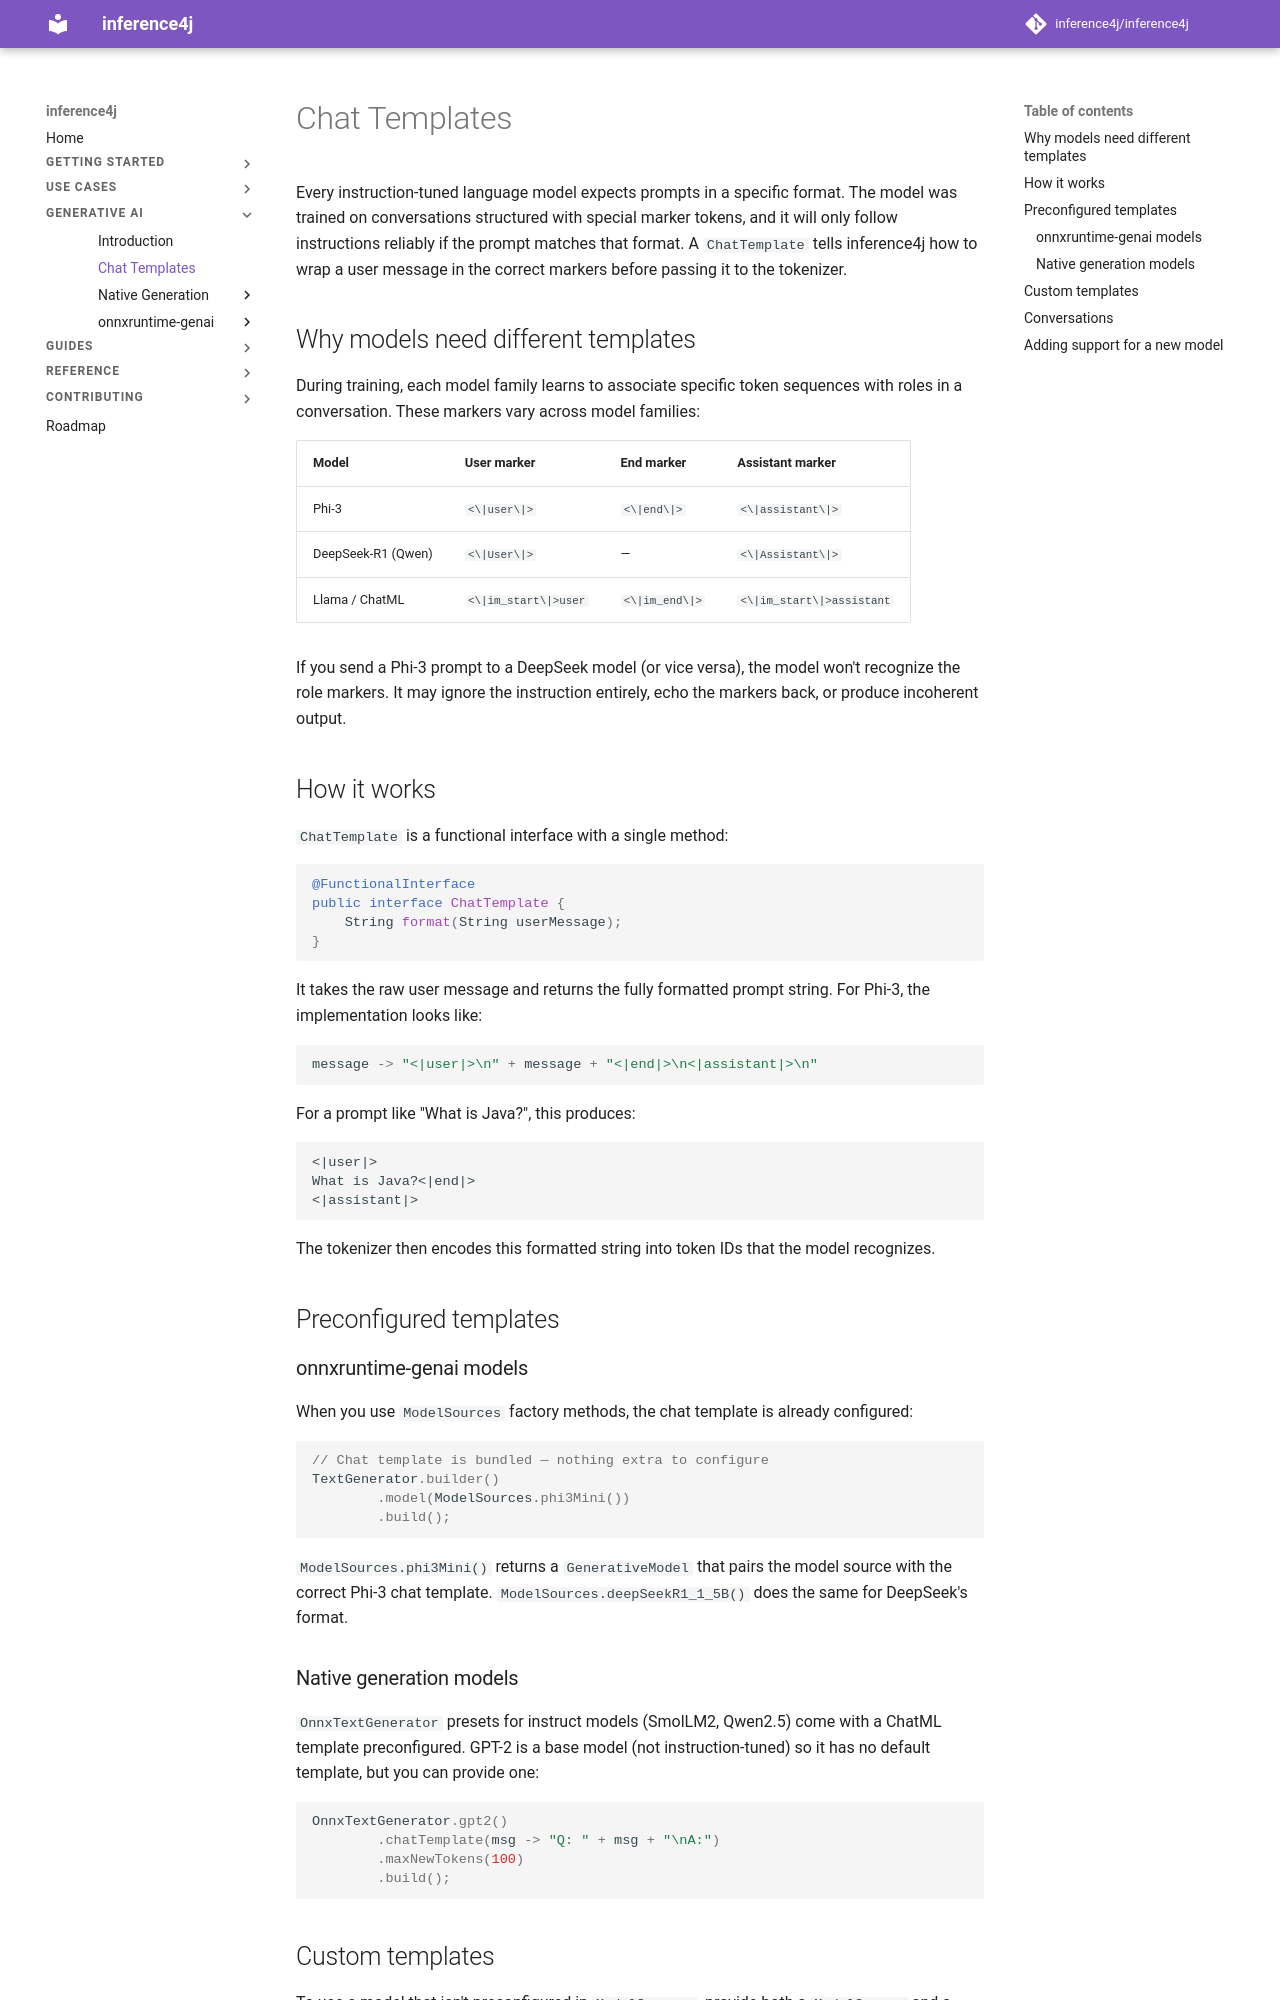

repository: inference4j/inference4j · page: generative-ai/chat-templates/index.html · generator: mkdocs

# Chat Templates

Every instruction-tuned language model expects prompts in a specific format. The model
was trained on conversations structured with special marker tokens, and it will only
follow instructions reliably if the prompt matches that format. A `ChatTemplate`
tells inference4j how to wrap a user message in the correct markers before passing
it to the tokenizer.

## Why models need different templates

During training, each model family learns to associate specific token sequences with
roles in a conversation. These markers vary across model families:

| Model | User marker | End marker | Assistant marker |
|-------|-------------|------------|------------------|
| Phi-3 | `<\|user\|>` | `<\|end\|>` | `<\|assistant\|>` |
| DeepSeek-R1 (Qwen) | `<\|User\|>` | — | `<\|Assistant\|>` |
| Llama / ChatML | `<\|im_start\|>user` | `<\|im_end\|>` | `<\|im_start\|>assistant` |

If you send a Phi-3 prompt to a DeepSeek model (or vice versa), the model won't
recognize the role markers. It may ignore the instruction entirely, echo the markers
back, or produce incoherent output.

## How it works

`ChatTemplate` is a functional interface with a single method:

```java
@FunctionalInterface
public interface ChatTemplate {
    String format(String userMessage);
}
```

It takes the raw user message and returns the fully formatted prompt string. For Phi-3,
the implementation looks like:

```java
message -> "<|user|>\n" + message + "<|end|>\n<|assistant|>\n"
```

For a prompt like "What is Java?", this produces:

```
<|user|>
What is Java?<|end|>
<|assistant|>
```

The tokenizer then encodes this formatted string into token IDs that the model
recognizes.

## Preconfigured templates

### onnxruntime-genai models

When you use `ModelSources` factory methods, the chat template is already configured:

```java
// Chat template is bundled — nothing extra to configure
TextGenerator.builder()
        .model(ModelSources.phi3Mini())
        .build();
```

`ModelSources.phi3Mini()` returns a `GenerativeModel` that pairs the model source
with the correct Phi-3 chat template. `ModelSources.deepSeekR1_1_5B()` does the same
for DeepSeek's format.

### Native generation models

`OnnxTextGenerator` presets for instruct models (SmolLM2, Qwen2.5) come with a
ChatML template preconfigured. GPT-2 is a base model (not instruction-tuned) so
it has no default template, but you can provide one:

```java
OnnxTextGenerator.gpt2()
        .chatTemplate(msg -> "Q: " + msg + "\nA:")
        .maxNewTokens(100)
        .build();
```
